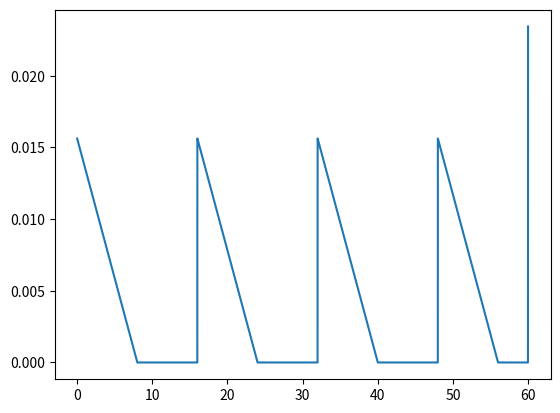

Write the Python code that produced this figure.
# Thrust vs. Burn Time for 0.25 N-s impulse requirement 
import numpy as np
import matplotlib.pyplot as plt

t = np.linspace(0, 60, 6001)

req_impulse = 0.25  # N-s
max_time = 56  # Seconds
min_const_thrust = req_impulse/max_time  # N

num_thrust_pulses = 4
thrust_pulse_impulse = req_impulse/num_thrust_pulses  # This is equivalent to the area under the curve
pulse_startstop_times = np.linspace(0, max_time, 2*num_thrust_pulses)
pulse_startstop_times = np.append(pulse_startstop_times, [60])

# Assume pulses decrease linearly in thrust over time (triangular pulse)
thrust_pulse_duration = max_time/(2*num_thrust_pulses-1)  # Assuming plenum refil is equal in time to pulse duration
max_pulse_thrust = 2*thrust_pulse_impulse/thrust_pulse_duration  # The "height" of the pulse triangle

pulse_thrust = []
n = 0
for i in t:
    if n < num_thrust_pulses:
        if i >= pulse_startstop_times[2*n] and i < pulse_startstop_times[2*n+1]:
            pulse_thrust.append( i*(-max_pulse_thrust/thrust_pulse_duration) + max_pulse_thrust*(2*n+1))
        elif i >= pulse_startstop_times[2*n+1] and i < pulse_startstop_times[2*n+2]:
            pulse_thrust.append(0)
        else:
            n += 1
            pulse_thrust.append( i*(-max_pulse_thrust/thrust_pulse_duration) + max_pulse_thrust*(2*n+1))  # To catch the top of the new thrust curve at the beginning of each pulse


plt.plot(t, pulse_thrust)
plt.show()